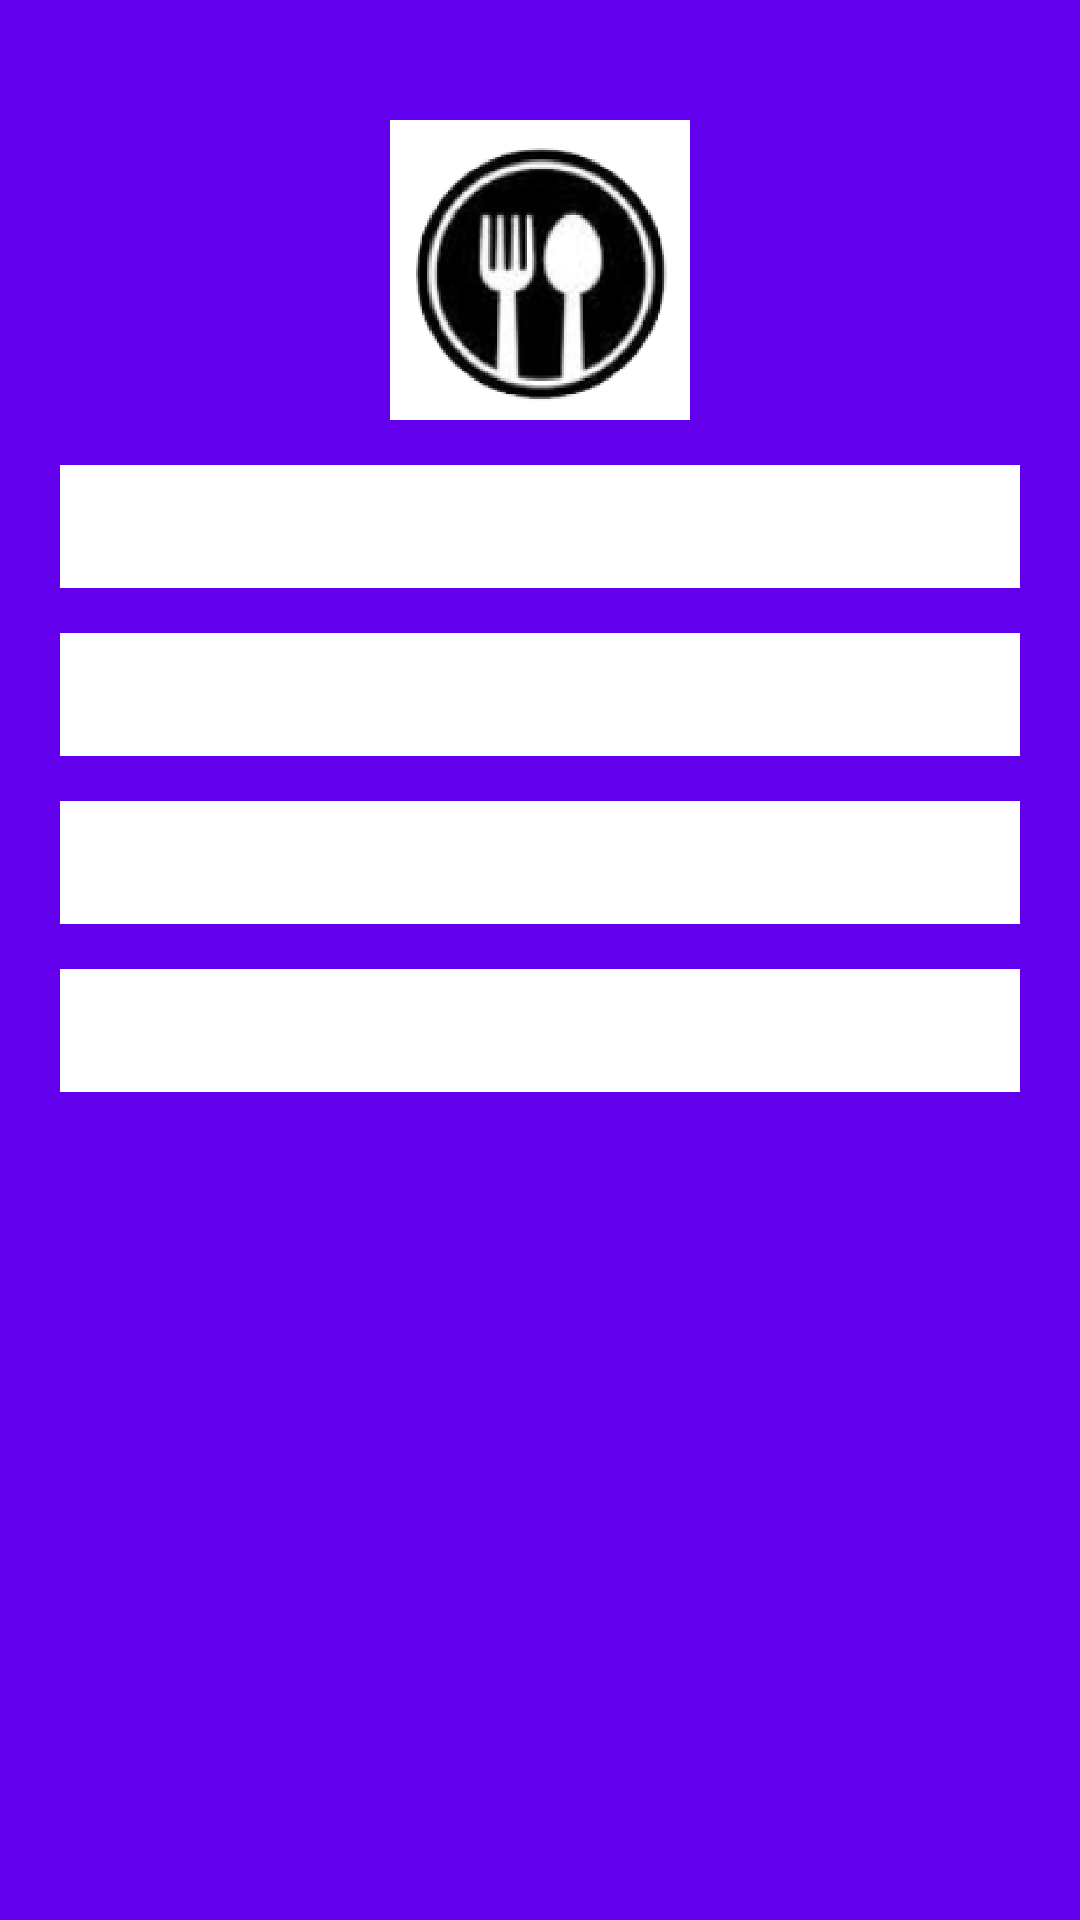

Layout XML and referenced resources for this Android screen:
<!-- AndroidManifest.xml: application theme AppTheme -->
<!-- res/layout/fragment_profile.xml -->
<?xml version="1.0" encoding="utf-8"?>
<LinearLayout xmlns:android="http://schemas.android.com/apk/res/android"
    xmlns:tools="http://schemas.android.com/tools"
    android:layout_width="match_parent"
    android:gravity="center_horizontal"
    android:layout_height="match_parent"
    android:orientation="vertical"
    android:background="@color/colorPrimary"
    tools:context=".navigationFragments.ProfileFragment">

    <ImageView
        android:layout_marginTop="40dp"
        android:src="@drawable/app_image"
        android:layout_width="100dp"
        android:layout_height="100dp"
        android:contentDescription="@string/aft1" />

    <LinearLayout
        android:layout_gravity="center"
        android:layout_width="match_parent"
        android:layout_height="wrap_content"
        android:layout_marginHorizontal="20dp"
        android:background="@color/white"
        android:layout_marginTop="15dp"
        android:orientation="horizontal"
        android:paddingHorizontal="5dp"
        android:paddingVertical="7dp">

        <TextView
            android:textColor="@color/black"
            android:textSize="20sp"
            android:gravity="center"
            android:id="@+id/txtName"
            android:layout_width="match_parent"
            android:layout_height="wrap_content"/>

    </LinearLayout>

    <LinearLayout
        android:layout_gravity="center"
        android:layout_width="match_parent"
        android:layout_height="wrap_content"
        android:layout_marginHorizontal="20dp"
        android:background="@color/white"
        android:layout_marginTop="15dp"
        android:orientation="horizontal"
        android:paddingHorizontal="5dp"
        android:paddingVertical="7dp">

        <TextView
            android:textColor="@color/black"
            android:textSize="20sp"
            android:gravity="center"
            android:id="@+id/txtPhone"
            android:layout_width="match_parent"
            android:layout_height="wrap_content"/>

    </LinearLayout>

    <LinearLayout
        android:layout_gravity="center"
        android:layout_width="match_parent"
        android:layout_height="wrap_content"
        android:layout_marginHorizontal="20dp"
        android:background="@color/white"
        android:layout_marginTop="15dp"
        android:orientation="horizontal"
        android:paddingHorizontal="5dp"
        android:paddingVertical="7dp">

        <TextView
            android:textColor="@color/black"
            android:textSize="20sp"
            android:gravity="center"
            android:id="@+id/txtEmail"
            android:layout_width="match_parent"
            android:layout_height="wrap_content"/>

    </LinearLayout>

    <LinearLayout
        android:layout_gravity="center"
        android:layout_width="match_parent"
        android:layout_height="wrap_content"
        android:layout_marginHorizontal="20dp"
        android:background="@color/white"
        android:layout_marginTop="15dp"
        android:orientation="horizontal"
        android:paddingHorizontal="5dp"
        android:paddingVertical="7dp">

        <TextView
            android:textColor="@color/black"
            android:textSize="20sp"
            android:gravity="center"
            android:id="@+id/txtDelivery"
            android:layout_width="match_parent"
            android:layout_height="wrap_content"/>

    </LinearLayout>

</LinearLayout>
<!-- resources referenced by this layout -->
<resources>
  <!-- drawable app_image: png bitmap (drawable, 28434 bytes) -->
  <string name="aft1">AppImage</string>
  <style name="AppTheme" parent="Theme.AppCompat.Light.DarkActionBar">
          <item name="colorPrimary">@color/colorPrimary</item>
          <item name="colorPrimaryDark">@color/colorPrimaryDark</item>
          <item name="colorAccent">@color/colorAccent</item>
      </style>
  <!-- not gathered from this repository: default colours our renderer supplied (Android Studio template values) -->
  <color name="black">#FF000000</color>
  <color name="white">#FFFFFFFF</color>
  <color name="colorPrimary">#FF6200EE</color>
  <color name="colorPrimaryDark">#FF3700B3</color>
  <color name="colorAccent">#FF03DAC5</color>
</resources>
